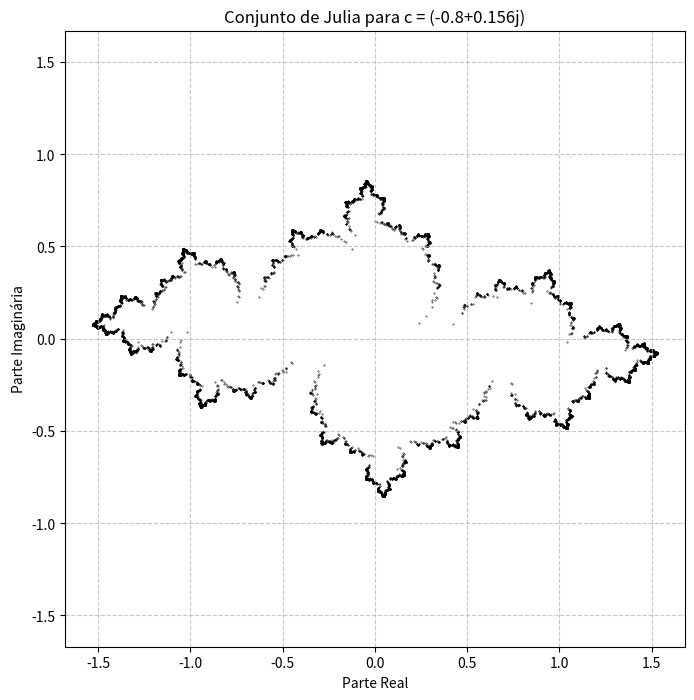

Source code (Python):
import random
import cmath
import matplotlib.pyplot as plt

def calcular_pre_imagem(ponto, c_valor):
    diferenca = ponto - c_valor
    raiz = cmath.sqrt(diferenca)
    return [raiz, -raiz]

def iteracao_reversa(c_valor, total_iteracoes=10000, descartar=100):
    pontos = []
    ponto_atual = 0
    
    for _ in range(total_iteracoes):
        pre_imagens = calcular_pre_imagem(ponto_atual, c_valor)
        ponto_atual = random.choice(pre_imagens)
        pontos.append(ponto_atual)
    
    pontos_relevantes = []
    for i in range(len(pontos) - 1, descartar - 1, -1):
        pontos_relevantes.append(pontos[i])
    
    return pontos_relevantes

def plotar_conjunto_julia(c_valor, total_iteracoes=10000, descartar=100):
    pontos = iteracao_reversa(c_valor, total_iteracoes, descartar)
    
    partes_reais = [ponto.real for ponto in pontos]
    partes_imaginarias = [ponto.imag for ponto in pontos]
    
    plt.figure(figsize=(8, 8))
    plt.scatter(partes_reais, partes_imaginarias, s=0.1, color='black')
    plt.title(f'Conjunto de Julia para c = {c_valor}')
    plt.xlabel('Parte Real')
    plt.ylabel('Parte Imaginária')
    plt.axis('equal')
    plt.grid(True, linestyle='--', alpha=0.7)
    plt.show()

c = -0.8 + 0.156j
plotar_conjunto_julia(c)